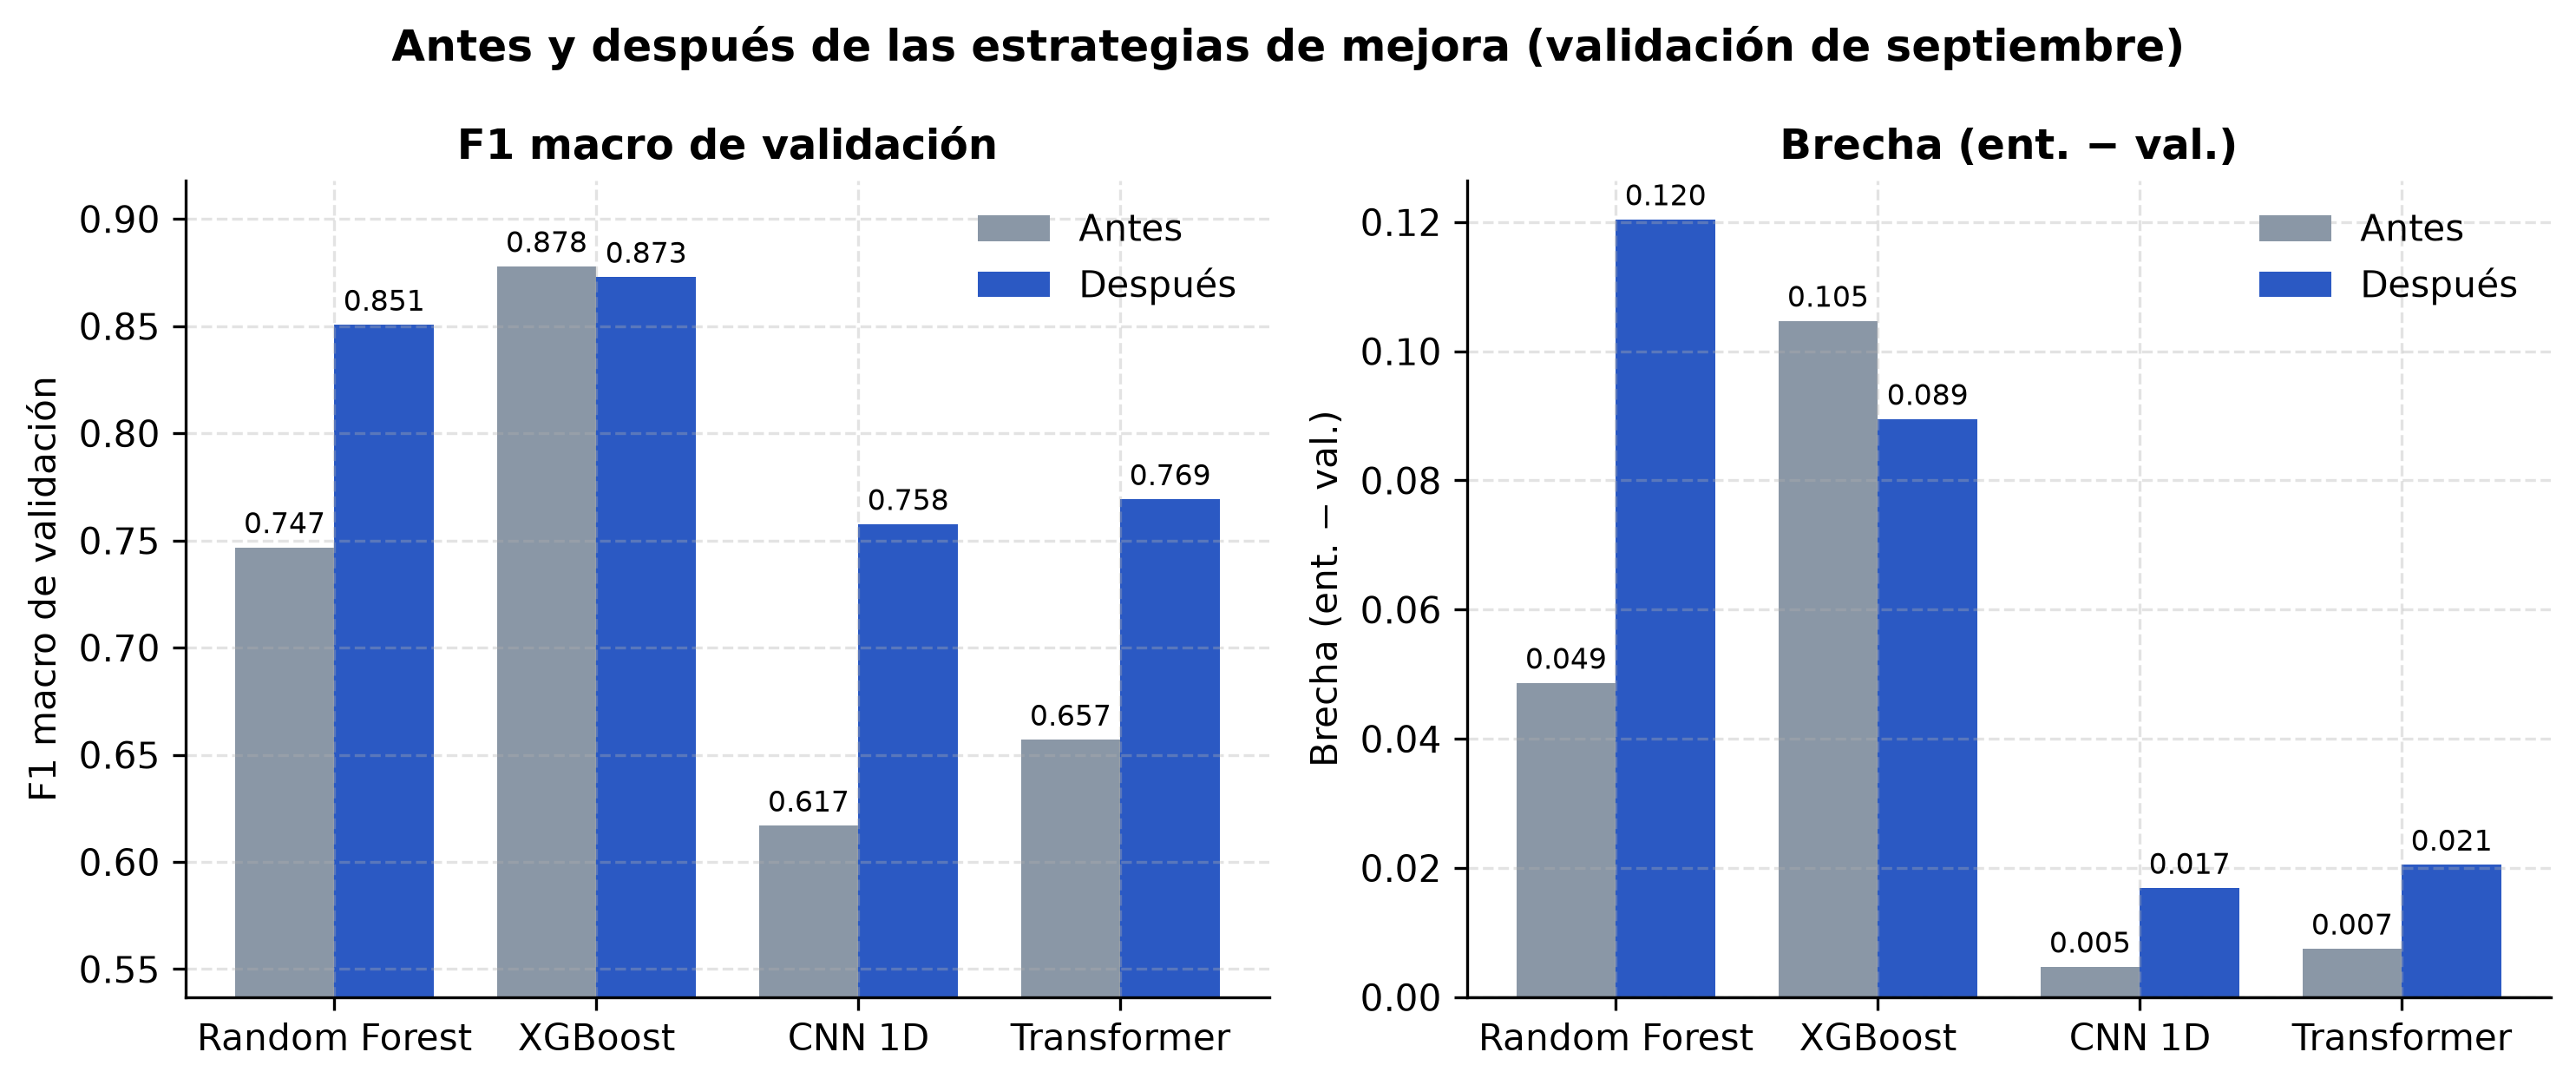

The table this chart was drawn from, first rows:
modelo, momento, diagnostico, f1_entrenamiento, f1_validacion, f1_prueba, brecha, mejor_paso, pasos, rondas, epocas_ejecutadas, tamano_MB, segundos
Random Forest, Antes, subajuste, 0.7954, 0.7468, 0.7417, 0.04865, , , , , 53.53, 5.8
Random Forest, Después, sobreajuste, 0.971, 0.8506, 0.8382, 0.1204, , , , , 119.7, 6.9
XGBoost, Antes, mixto, 0.9825, 0.8779, 0.8634, 0.1047, 391.0, 400.0, 400.0, , 66.95, 1089
XGBoost, Después, mixto, 0.9625, 0.8729, 0.8611, 0.0895, 391.0, 400.0, 400.0, , 51.05, 934.9
CNN 1D, Antes, subajuste, 0.6216, 0.6169, 0.6118, 0.0047, 15.0, 15.0, , 15.0, , 287.1
CNN 1D, Después, subajuste, 0.7745, 0.7576, 0.7456, 0.0169, 38.0, 40.0, , 40.0, , 882.0
Transformer, Antes, subajuste, 0.6645, 0.657, 0.6447, 0.0075, 15.0, 15.0, , 15.0, , 1451
Transformer, Después, subajuste, 0.7898, 0.7692, 0.757, 0.0205, 25.0, 25.0, , 25.0, , 2581
